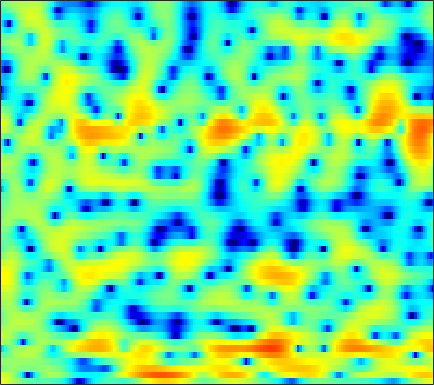

The data file committed next to this chart (first rows):
4.8807, 4.4358, 3.8257, 3.203, 2.7297, 2.0952, 1.4683, 0.99125, 0.37669, -0.20084, -0.70615, -1.0438, -1.4117, -1.6901, -1.8339, -1.9497, -1.9958, -1.99, -1.96, -1.9192, -1.9072, -1.9319, -2.0045, -2.1619
3.372, 3.21, 2.944, 2.552, 2.149, 1.424, 0.454, -0.4819, -2.09, -4.282, -7.411, -10.91, -19, -17.06, -11.41, -7.025, -4.253, -2.747, -1.231, -0.1279, 0.6698, 1.099, 1.482, 1.67
-1.403, -0.6414, 0.08313, 0.5206, 0.7062, 0.7955, 0.7358, 0.6127, 0.3877, 0.1113, -0.1488, -0.3025, -0.4143, -0.4068, -0.3293, -0.1438, 0.08881, 0.2747, 0.5052, 0.6863, 0.7995, 0.8201, 0.774, 0.618
0.4985, 0.5093, 0.565, 0.6503, 0.7204, 0.8215, 0.9044, 0.9538, 0.996, 1.006, 0.9851, 0.9604, 0.9132, 0.8452, 0.7816, 0.6729, 0.5295, 0.3985, 0.1908, -0.04819, -0.3104, -0.5192, -0.8084, -1.101
-1.947, -1.921, -1.465, -0.7714, -0.2111, 0.482, 1.07, 1.435, 1.833, 2.114, 2.292, 2.359, 2.368, 2.275, 2.14, 1.864, 1.447, 1.033, 0.3338, -0.5473, -1.594, -2.471, -3.672, -4.654
-8.071, -6.232, -3.526, -1.599, -0.6137, 0.2494, 0.73, 0.9237, 1.056, 1.155, 1.304, 1.452, 1.71, 1.977, 2.143, 2.268, 2.194, 1.991, 1.47, 0.6064, -0.6749, -1.965, -4.127, -6.448
2, 1.691, 1.306, 0.8531, 0.3987, -0.4724, -1.816, -3.275, -6.143, -10.71, -15.71, -12.31, -7.029, -3.727, -2.042, -0.4648, 0.5568, 1.037, 1.373, 1.452, 1.333, 1.163, 0.9238, 0.7274
2.638, 2.481, 2.203, 1.816, 1.447, 0.8326, 0.06684, -0.6042, -1.534, -2.306, -2.622, -2.494, -1.921, -1.113, -0.5081, 0.1775, 0.6635, 0.8945, 1.037, 1.006, 0.8336, 0.6236, 0.2545, -0.1988
0.9994, 1.278, 1.567, 1.75, 1.823, 1.841, 1.809, 1.752, 1.648, 1.533, 1.451, 1.419, 1.401, 1.386, 1.36, 1.271, 1.086, 0.8715, 0.4554, -0.1185, -0.8665, -1.546, -2.612, -3.841
-1.033, -0.2342, 0.6361, 1.302, 1.684, 2.046, 2.289, 2.412, 2.507, 2.527, 2.492, 2.441, 2.337, 2.18, 2.023, 1.743, 1.368, 1.004, 0.3679, -0.4865, -1.609, -2.664, -4.423, -6.753
-1.78, -0.7808, 0.2654, 1.029, 1.455, 1.819, 1.989, 2.01, 1.963, 1.856, 1.715, 1.612, 1.499, 1.415, 1.369, 1.3, 1.189, 1.045, 0.7433, 0.2889, -0.3501, -0.9639, -1.954, -3.134
-0.5801, 0.1382, 0.8413, 1.256, 1.389, 1.35, 1.039, 0.624, -0.1393, -1.064, -2.01, -2.557, -2.854, -2.543, -2.017, -1.175, -0.3795, 0.1078, 0.6045, 0.9111, 1.03, 1.003, 0.8483, 0.6093
0.8278, 1.278, 1.644, 1.734, 1.59, 1.108, 0.2719, -0.6383, -2.383, -4.959, -9.001, -14.41, -28.81, -12.12, -7.934, -4.574, -2.39, -1.211, -0.05904, 0.7382, 1.27, 1.526, 1.716, 1.782
1.956, 2.241, 2.421, 2.373, 2.158, 1.639, 0.8762, 0.17, -0.95, -2.19, -3.382, -4.087, -4.506, -4.219, -3.667, -2.738, -1.782, -1.113, -0.3478, 0.2022, 0.5744, 0.7467, 0.8286, 0.742
3.515, 3.684, 3.71, 3.519, 3.25, 2.7, 1.938, 1.279, 0.3376, -0.6439, -1.543, -2.078, -2.545, -2.671, -2.554, -2.179, -1.664, -1.266, -0.7912, -0.4237, -0.2301, -0.2168, -0.4022, -0.8468
5.005, 5.093, 5.01, 4.669, 4.261, 3.507, 2.464, 1.471, -0.1471, -2.107, -4.369, -6.092, -7.75, -7.704, -6.727, -5.112, -3.69, -2.854, -2.046, -1.493, -1.19, -1.133, -1.262, -1.627
5.178, 5.238, 5.136, 4.806, 4.367, 3.555, 2.458, 1.38, -0.4471, -2.817, -5.952, -8.882, -12.54, -11.73, -9.428, -6.926, -5.318, -4.524, -3.888, -3.637, -3.592, -3.589, -3.542, -3.388
4.269, 4.388, 4.407, 4.271, 4.022, 3.484, 2.755, 2.077, 1.013, -0.1844, -1.411, -2.238, -3.129, -3.683, -3.892, -4.05, -4.29, -4.617, -5.309, -6.535, -8.407, -10.12, -11.62, -10.21
2.24, 2.665, 3.076, 3.276, 3.306, 3.134, 2.725, 2.308, 1.613, 0.8064, -0.03853, -0.6742, -1.435, -2.063, -2.453, -2.903, -3.323, -3.739, -4.528, -5.663, -7.326, -8.83, -10.06, -8.7
-1.404, -0.1478, 1.045, 1.716, 1.974, 2.025, 1.72, 1.292, 0.4805, -0.5735, -1.846, -2.892, -4.193, -5.118, -5.357, -5.048, -4.293, -3.675, -2.982, -2.404, -1.957, -1.635, -1.097, -0.4122
-2.871, -1.671, -0.5522, 0.1204, 0.3131, 0.2438, -0.1639, -0.7171, -1.771, -3.271, -5.341, -7.488, -11.94, -22.36, -24.26, -12.25, -7.508, -5.204, -2.946, -1.307, -0.05074, 0.7251, 1.582, 2.303
-1.964, -1.574, -1.278, -1.189, -1.318, -1.757, -2.4, -3.022, -3.981, -5.031, -6.08, -6.838, -7.662, -7.957, -7.612, -6.41, -4.738, -3.473, -1.898, -0.5467, 0.5749, 1.29, 2.076, 2.695
-1.205, -1.128, -1.227, -1.654, -2.149, -3.144, -4.509, -5.716, -7.417, -8.662, -8.846, -8.272, -7.005, -5.633, -4.626, -3.333, -2.14, -1.297, -0.302, 0.5458, 1.267, 1.71, 2.196, 2.583
-0.06871, 0.01966, -0.0923, -0.5616, -1.183, -2.417, -4.36, -6.45, -10.74, -18.61, -16.18, -10.83, -6.596, -3.915, -2.458, -0.9847, 0.09501, 0.7049, 1.299, 1.669, 1.847, 1.879, 1.836, 1.762
0.416, 0.7957, 1.048, 1.049, 0.836, 0.3507, -0.3682, -0.9992, -1.789, -2.24, -2.125, -1.66, -0.7633, 0.1879, 0.8275, 1.494, 1.939, 2.09, 2.053, 1.722, 1.055, 0.3464, -0.8835, -2.315
-0.6952, -0.0005299, 0.661, 1.098, 1.298, 1.413, 1.437, 1.409, 1.373, 1.381, 1.465, 1.586, 1.781, 1.979, 2.095, 2.157, 2.066, 1.861, 1.359, 0.5374, -0.7036, -1.995, -4.413, -8.162
-1.581, -0.9086, -0.1494, 0.4204, 0.7772, 1.139, 1.399, 1.547, 1.689, 1.786, 1.863, 1.901, 1.933, 1.931, 1.893, 1.785, 1.564, 1.319, 0.8471, 0.1863, -0.6824, -1.482, -2.693, -3.964
-1.789, -1.325, -0.7243, -0.1479, 0.2246, 0.6645, 0.9909, 1.169, 1.322, 1.392, 1.397, 1.373, 1.332, 1.29, 1.261, 1.218, 1.16, 1.083, 0.9205, 0.6597, 0.2886, -0.05641, -0.5964, -1.185
-2.77, -2.361, -1.624, -0.7676, -0.1943, 0.4267, 0.8461, 1.012, 1.045, 0.8923, 0.5937, 0.339, 0.03156, -0.1333, -0.109, 0.1085, 0.493, 0.8003, 1.18, 1.448, 1.56, 1.538, 1.347, 0.9807
-9.836, -7.355, -3.974, -1.618, -0.3645, 0.7069, 1.244, 1.325, 1.03, 0.278, -0.9411, -2.15, -4.001, -5.372, -5.293, -3.727, -1.715, -0.3533, 1.105, 2.176, 2.896, 3.216, 3.372, 3.224
-6.136, -4.921, -2.816, -1.047, -0.1296, 0.6581, 0.9066, 0.7785, 0.1766, -0.9703, -2.757, -4.686, -8.38, -13.29, -13.14, -8.109, -4.274, -2.215, -0.1519, 1.335, 2.406, 2.961, 3.418, 3.554
-0.1261, -0.1276, 0.03969, 0.2632, 0.3856, 0.3975, 0.199, -0.1143, -0.7594, -1.657, -2.759, -3.631, -4.698, -5.348, -5.404, -4.867, -3.844, -2.904, -1.619, -0.4064, 0.6111, 1.246, 1.882, 2.285
1.746, 1.604, 1.456, 1.272, 1.119, 0.8011, 0.373, -0.05162, -0.7822, -1.692, -2.789, -3.685, -4.916, -5.963, -6.468, -6.476, -5.716, -4.734, -3.266, -1.811, -0.5706, 0.2281, 1.051, 1.647
2.374, 2.218, 2.017, 1.779, 1.599, 1.298, 0.9014, 0.4971, -0.2162, -1.193, -2.523, -3.858, -6.277, -10.02, -14.55, -19.78, -11.98, -8.113, -4.671, -2.334, -0.6389, 0.3075, 1.24, 1.846
1.289, 1.046, 0.7072, 0.5366, 0.4708, 0.5275, 0.569, 0.5441, 0.3599, -0.08634, -0.8385, -1.63, -3.009, -4.578, -5.622, -6.037, -5.049, -3.769, -2.071, -0.6217, 0.5169, 1.151, 1.774, 2.127
-1.964, -3.109, -4.608, -5.039, -4.403, -2.936, -1.48, -0.5982, 0.2228, 0.6867, 0.8508, 0.8267, 0.6649, 0.4557, 0.3282, 0.2574, 0.3698, 0.5182, 0.78, 1.024, 1.202, 1.293, 1.347, 1.379
-3.609, -6.196, -11.95, -15.89, -10.37, -5.415, -2.505, -1.04, 0.3241, 1.257, 1.881, 2.199, 2.483, 2.591, 2.602, 2.506, 2.307, 2.053, 1.599, 0.9641, 0.1786, -0.425, -1.151, -1.558
0.3003, -0.4795, -1.276, -1.684, -1.62, -1.111, -0.46, 0.0337, 0.6744, 1.274, 1.866, 2.264, 2.709, 3.021, 3.129, 3.086, 2.727, 2.253, 1.229, -0.3236, -2.523, -4.829, -8.695, -11.76
3.419, 3.068, 2.486, 1.76, 1.223, 0.3699, -0.4865, -1.077, -1.556, -1.427, -0.6793, 0.1227, 1.19, 2.113, 2.595, 2.929, 2.866, 2.54, 1.666, 0.2509, -1.879, -3.966, -7.197, -9.634
4.575, 4.204, 3.403, 2.252, 1.218, -0.7649, -3.534, -6.58, -13.3, -15.08, -7.888, -4.608, -1.779, 0.1284, 1.148, 2.057, 2.591, 2.73, 2.61, 2.166, 1.374, 0.6812, -0.432, -1.696
2.931, 2.51, 1.693, 0.6602, -0.3153, -1.918, -3.838, -5.438, -7.237, -7.751, -6.825, -5.697, -4.208, -2.859, -1.942, -0.8331, 0.143, 0.7297, 1.326, 1.686, 1.817, 1.772, 1.578, 1.249
0.2761, -0.1199, -0.6633, -1.267, -1.877, -2.704, -3.66, -4.396, -5.388, -6.339, -7.164, -7.654, -7.899, -7.487, -6.625, -4.954, -3.233, -2.017, -0.6554, 0.4184, 1.26, 1.714, 2.178, 2.509
-3.699, -3.81, -3.738, -3.684, -3.695, -3.869, -4.287, -4.776, -5.739, -7.148, -9.315, -11.81, -17.87, -26.58, -16.16, -9.755, -5.975, -3.948, -1.901, -0.3388, 0.8731, 1.621, 2.424, 3.053
-12.19, -10.57, -8.426, -6.781, -5.83, -5.086, -4.74, -4.743, -5.044, -5.686, -6.688, -7.57, -8.581, -8.728, -7.974, -6.271, -4.48, -3.253, -1.801, -0.5765, 0.4541, 1.167, 2.011, 2.768
-15.84, -13.2, -9.969, -7.665, -6.459, -5.184, -4.291, -3.822, -3.426, -3.257, -3.202, -3.22, -3.224, -3.123, -2.948, -2.645, -2.295, -2.038, -1.702, -1.335, -0.8376, -0.3496, 0.4907, 1.479
-8.19, -7.915, -7.195, -6.264, -5.46, -4.353, -3.312, -2.594, -1.79, -1.163, -0.7018, -0.4624, -0.285, -0.2579, -0.3625, -0.6862, -1.246, -1.877, -3.053, -4.474, -5.481, -5.289, -3.542, -1.262
-7.763, -8.179, -8.416, -7.854, -6.888, -5.329, -3.672, -2.533, -1.214, -0.1481, 0.628, 1.041, 1.36, 1.398, 1.225, 0.7034, -0.2553, -1.349, -3.526, -7.084, -13.13, -14.2, -7.346, -2.881
-11.29, -13.99, -20.04, -19.67, -14.04, -8.969, -5.63, -3.778, -1.867, -0.446, 0.5853, 1.139, 1.619, 1.822, 1.811, 1.571, 1.072, 0.5488, -0.2747, -1.102, -1.613, -1.604, -1.015, -0.0537
-9.841, -10.68, -11.5, -10.91, -9.353, -6.926, -4.696, -3.26, -1.694, -0.4836, 0.4297, 0.9494, 1.447, 1.761, 1.893, 1.941, 1.872, 1.754, 1.558, 1.351, 1.189, 1.111, 1.068, 1.058
-6.336, -5.916, -5.292, -4.52, -3.868, -2.894, -1.899, -1.213, -0.4099, 0.2223, 0.7101, 0.9809, 1.269, 1.505, 1.663, 1.859, 2.04, 2.153, 2.231, 2.21, 2.068, 1.883, 1.491, 0.9305
-3.236, -2.485, -1.657, -0.9569, -0.5086, 0.0367, 0.4792, 0.7193, 0.894, 0.8805, 0.6931, 0.474, 0.1845, 0.06753, 0.1894, 0.6586, 1.318, 1.823, 2.37, 2.685, 2.701, 2.491, 1.891, 0.8723
-0.7514, -0.2454, 0.3125, 0.7696, 1.087, 1.395, 1.552, 1.549, 1.289, 0.6584, -0.5058, -1.815, -4.278, -6.908, -7.024, -4.182, -1.218, 0.4484, 2.021, 2.948, 3.332, 3.284, 2.801, 1.819
-1.084, -1.079, -1.044, -0.9104, -0.7148, -0.3536, 0.02209, 0.2147, 0.2344, -0.1647, -1.122, -2.323, -4.683, -7.284, -7.394, -4.499, -1.472, 0.2417, 1.822, 2.767, 3.204, 3.252, 2.974, 2.373
-3.855, -4.781, -6.17, -7.088, -6.903, -5.397, -3.519, -2.31, -1.091, -0.3515, -0.01002, 0.05517, 0.03721, 0.08934, 0.3092, 0.8433, 1.528, 2.025, 2.537, 2.814, 2.821, 2.666, 2.27, 1.703
-5.721, -7.399, -11.16, -18.5, -17.76, -9.846, -5.431, -3.214, -1.135, 0.2945, 1.274, 1.804, 2.32, 2.694, 2.908, 3.121, 3.241, 3.244, 3.118, 2.797, 2.255, 1.698, 0.7924, -0.2549
-4.51, -4.723, -5.057, -5.063, -4.652, -3.505, -2.025, -0.932, 0.3614, 1.431, 2.263, 2.75, 3.229, 3.544, 3.67, 3.705, 3.57, 3.345, 2.849, 2.089, 1.028, -0.00223, -1.756, -3.967
-3.523, -2.88, -2.163, -1.512, -1.014, -0.3421, 0.3462, 0.8485, 1.477, 2.028, 2.488, 2.764, 3.045, 3.214, 3.267, 3.215, 2.996, 2.706, 2.101, 1.212, -0.02581, -1.23, -3.297, -6.06
-2.188, -1.319, -0.415, 0.2607, 0.6555, 1.063, 1.353, 1.515, 1.669, 1.764, 1.842, 1.903, 2.007, 2.124, 2.207, 2.261, 2.201, 2.044, 1.651, 1.008, 0.08003, -0.8182, -2.27, -4.007
